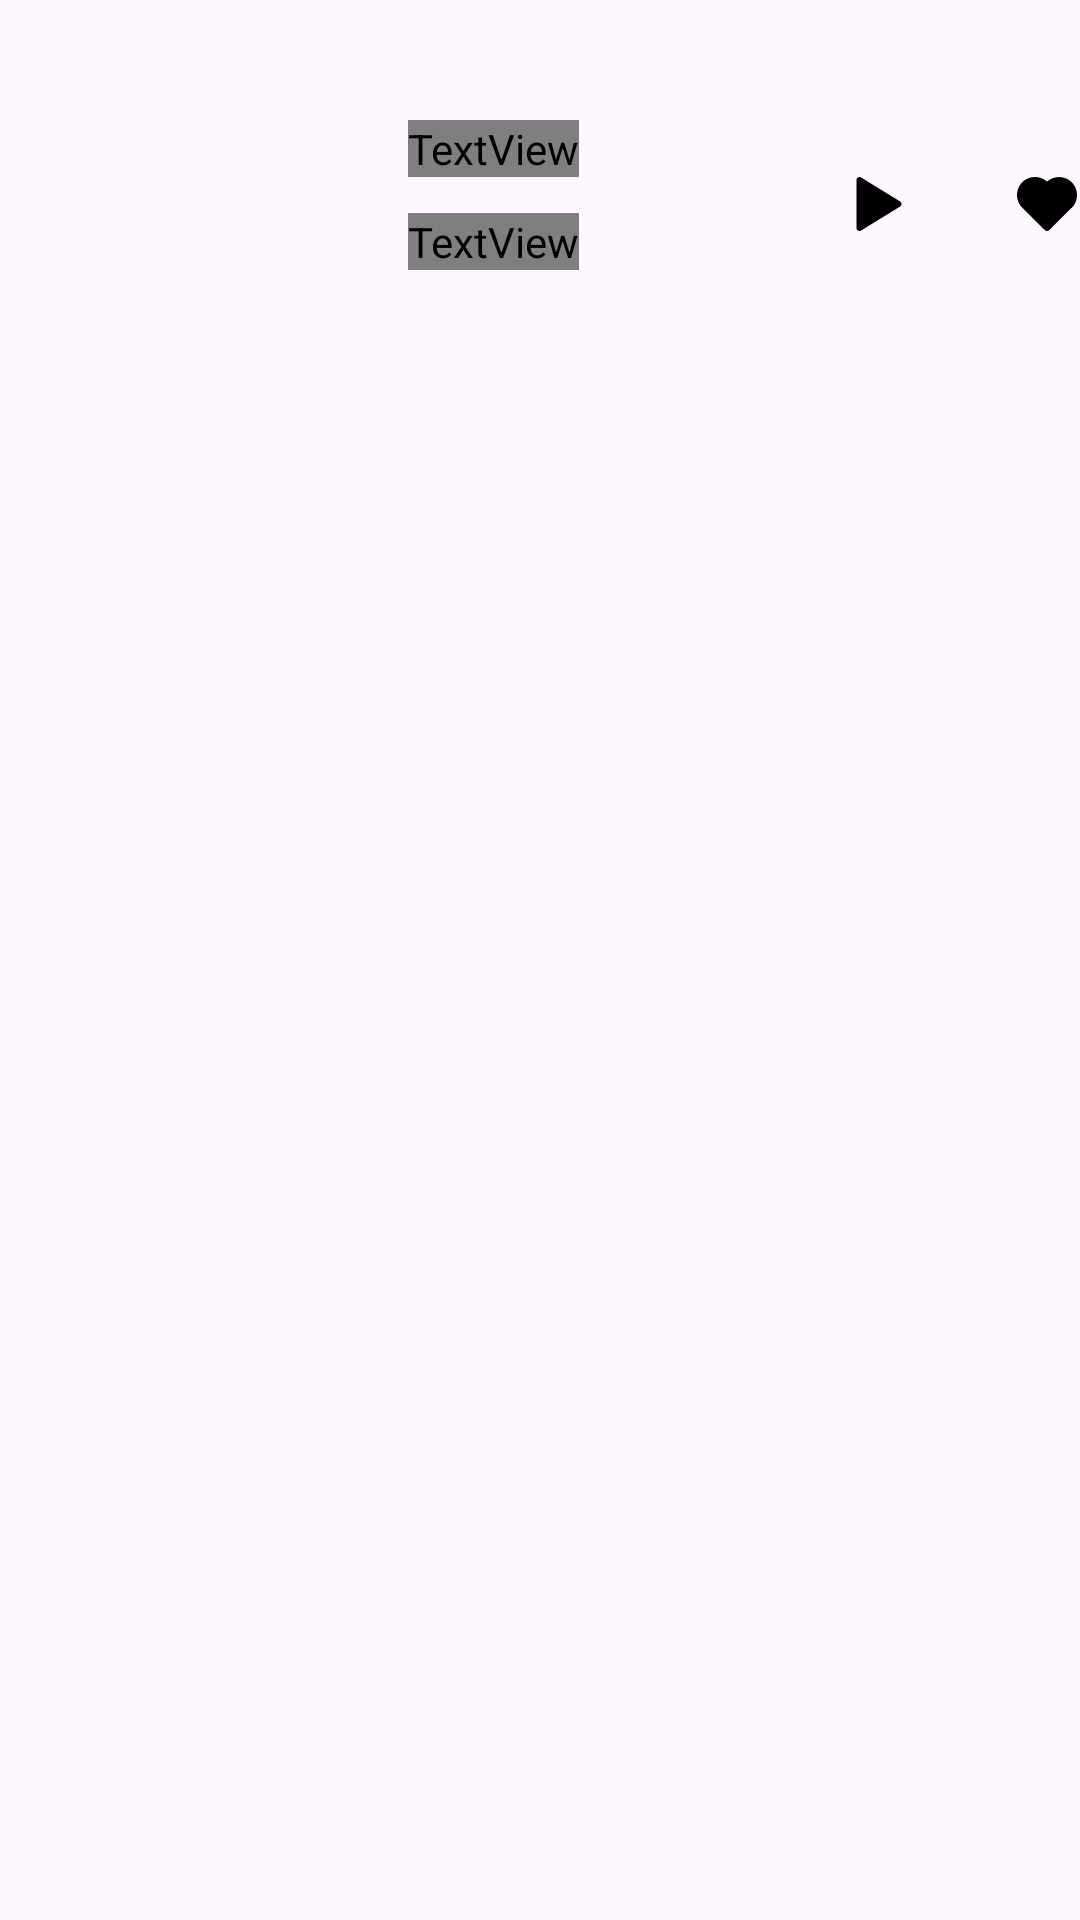

Layout XML and referenced resources for this Android screen:
<!-- AndroidManifest.xml: application theme Theme.SpotifyPorject -->
<!-- res/layout/song_item.xml -->
<?xml version="1.0" encoding="utf-8"?>
<androidx.constraintlayout.widget.ConstraintLayout xmlns:android="http://schemas.android.com/apk/res/android"
    xmlns:app="http://schemas.android.com/apk/res-auto"
    xmlns:tools="http://schemas.android.com/tools"
    android:layout_width="match_parent"
    android:layout_height="wrap_content">

    <ImageView
        android:id="@+id/imgSong"
        android:layout_width="88dp"
        android:layout_height="88dp"
        android:layout_marginStart="16dp"
        android:layout_marginTop="16dp"
        app:layout_constraintStart_toStartOf="parent"
        app:layout_constraintTop_toTopOf="parent"
        tools:srcCompat="@tools:sample/avatars" />

    <TextView
        android:id="@+id/lblSongName"
        android:layout_width="wrap_content"
        android:layout_height="wrap_content"
        android:layout_marginStart="32dp"
        android:layout_marginTop="40dp"
        android:fontFamily="@font/inter_semibold"
        android:text="@string/sample_song_name"
        android:textColor="@color/primary"
        android:textSize="16sp"
        app:layout_constraintStart_toEndOf="@+id/imgSong"
        app:layout_constraintTop_toTopOf="parent" />

    <TextView
        android:id="@+id/lblSongAlbum"
        android:layout_width="wrap_content"
        android:layout_height="wrap_content"
        android:layout_marginStart="32dp"
        android:layout_marginTop="12dp"
        android:fontFamily="@font/inter_medium"
        android:text="@string/sample_song_album"
        android:textColor="@color/gray"
        android:textSize="14sp"
        app:layout_constraintStart_toEndOf="@+id/imgSong"
        app:layout_constraintTop_toBottomOf="@+id/lblSongName" />

    <ImageButton
        android:id="@+id/btnPlayPause"
        android:layout_width="wrap_content"
        android:layout_height="wrap_content"
        android:layout_marginStart="80dp"
        android:layout_marginTop="48dp"
        android:background="#03FFFFFF"
        app:layout_constraintStart_toEndOf="@+id/lblSongName"
        app:layout_constraintTop_toTopOf="parent"
        app:srcCompat="@drawable/ic_play" />

    <ImageButton
        android:id="@+id/btnFavorite"
        android:layout_width="wrap_content"
        android:layout_height="wrap_content"
        android:layout_marginStart="16dp"
        android:layout_marginTop="48dp"
        android:background="#00FFFFFF"
        app:layout_constraintStart_toEndOf="@+id/btnPlayPause"
        app:layout_constraintTop_toTopOf="parent"
        app:srcCompat="@drawable/ic_heart" />
</androidx.constraintlayout.widget.ConstraintLayout>
<!-- resources referenced by this layout -->
<resources>
  <color name="gray">#C5CCD4</color>
  <color name="primary">#201C1C</color>
  <!-- drawable ic_heart (drawable) -->
  <vector xmlns:android="http://schemas.android.com/apk/res/android"
      android:width="40dp"
      android:height="40dp"
      android:viewportWidth="40"
      android:viewportHeight="40">
    <path
        android:pathData="M14.987,11.08C15.872,10.929 16.78,10.978 17.643,11.225C18.507,11.472 19.303,11.909 19.975,12.505L20.012,12.538L20.046,12.507C20.688,11.945 21.441,11.525 22.257,11.277C23.074,11.029 23.933,10.957 24.779,11.068L25.025,11.104C26.092,11.288 27.088,11.757 27.91,12.461C28.731,13.165 29.347,14.079 29.692,15.104C30.037,16.13 30.097,17.23 29.868,18.287C29.639,19.345 29.128,20.321 28.389,21.111L28.209,21.296L28.161,21.337L20.711,28.716C20.539,28.887 20.312,28.989 20.07,29.004C19.829,29.019 19.59,28.946 19.398,28.799L19.304,28.716L11.811,21.295C11.018,20.522 10.453,19.545 10.18,18.472C9.908,17.398 9.937,16.27 10.266,15.213C10.595,14.155 11.21,13.209 12.043,12.48C12.877,11.75 13.896,11.266 14.987,11.08Z"
        android:fillColor="#000000"/>
  </vector>
  <!-- drawable ic_play (drawable) -->
  <vector xmlns:android="http://schemas.android.com/apk/res/android"
      android:width="40dp"
      android:height="40dp"
      android:viewportWidth="40"
      android:viewportHeight="40">
    <path
        android:pathData="M12.5,12V28C12.5,28.178 12.547,28.353 12.637,28.506C12.727,28.66 12.856,28.786 13.012,28.873C13.167,28.96 13.343,29.004 13.521,29C13.698,28.996 13.872,28.945 14.024,28.852L27.024,20.852C27.169,20.763 27.29,20.637 27.373,20.488C27.456,20.339 27.5,20.171 27.5,20C27.5,19.829 27.456,19.661 27.373,19.512C27.29,19.363 27.169,19.237 27.024,19.148L14.024,11.148C13.872,11.055 13.698,11.004 13.521,11C13.343,10.996 13.167,11.04 13.012,11.127C12.856,11.214 12.727,11.34 12.637,11.494C12.547,11.647 12.5,11.822 12.5,12Z"
        android:fillColor="#000000"/>
  </vector>
  <string name="sample_song_album">Album</string>
  <string name="sample_song_name">Demons</string>
  <style name="Theme.SpotifyPorject" parent="Base.Theme.SpotifyPorject" />
  <style name="Base.Theme.SpotifyPorject" parent="Theme.Material3.DayNight.NoActionBar">
          
          
      </style>
</resources>
